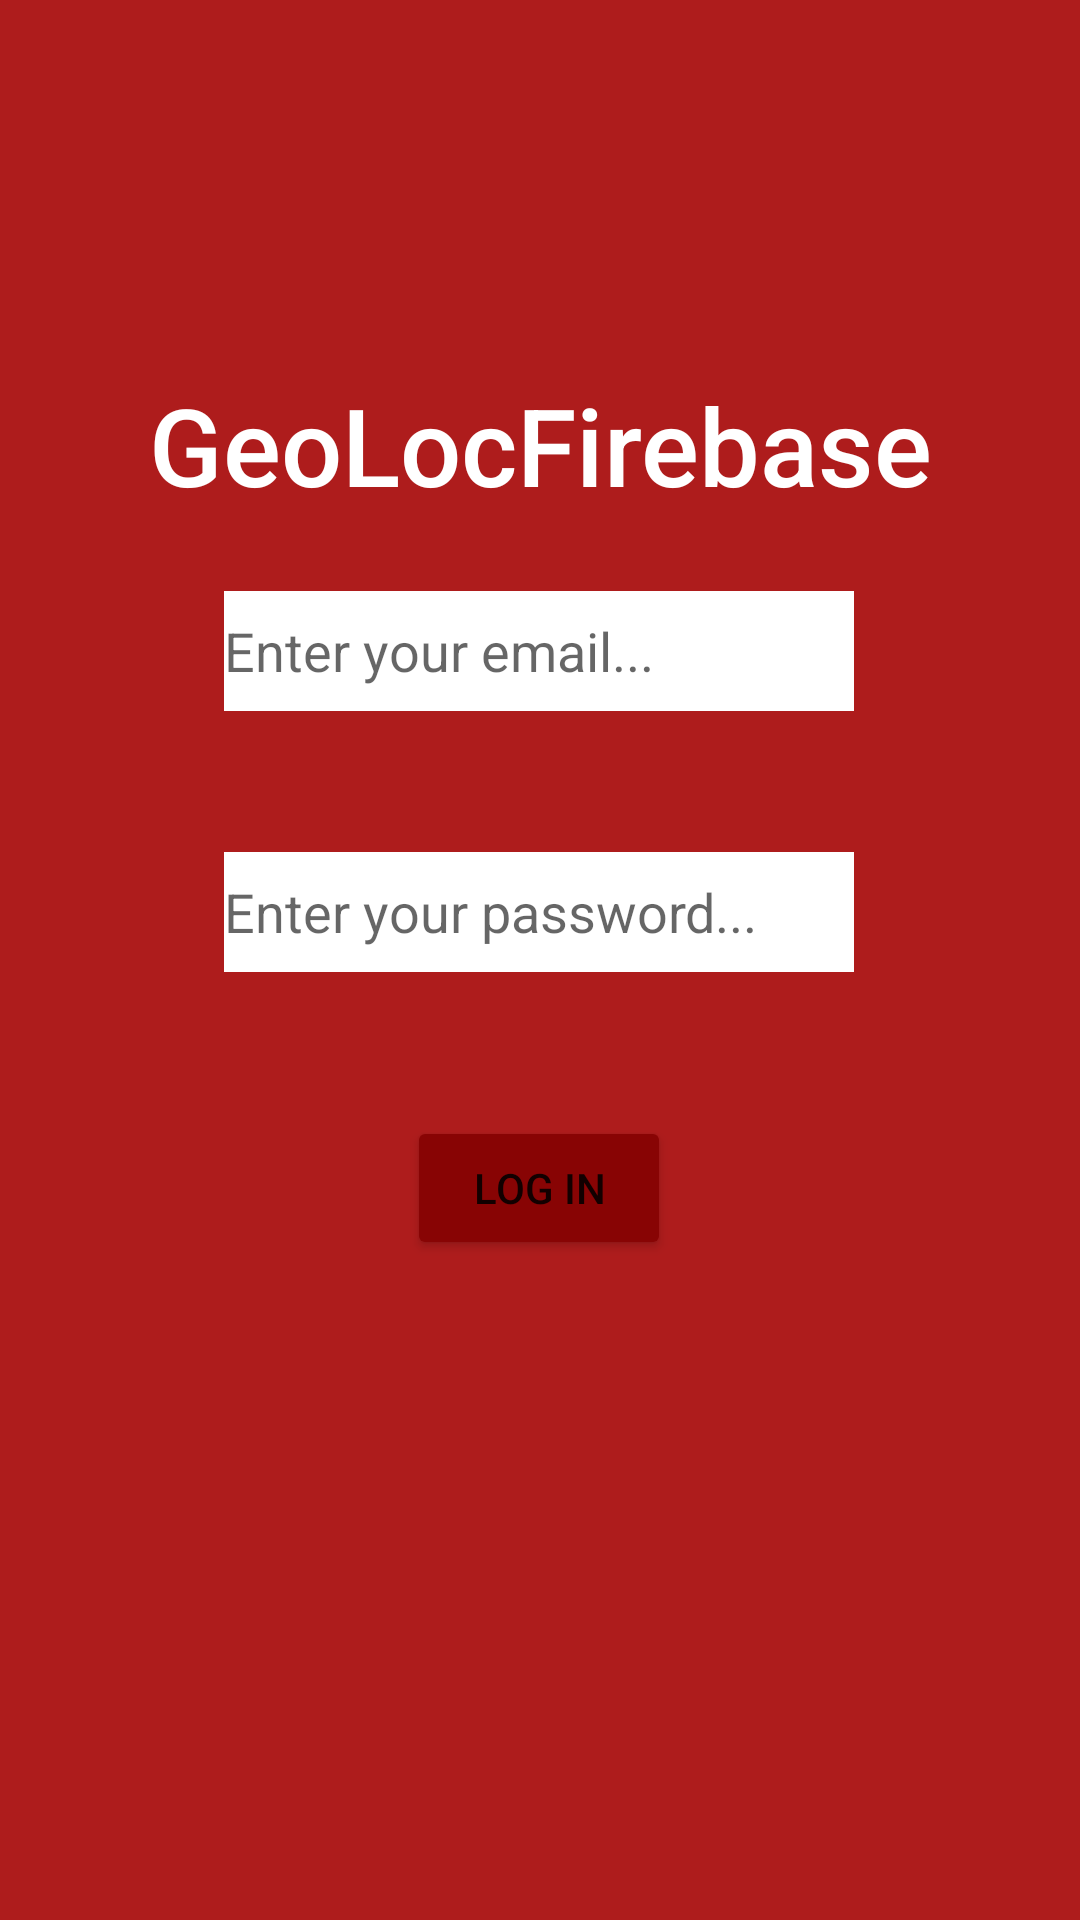

Produce the Android XML layout that renders to this screen, including the resource entries it uses.
<!-- AndroidManifest.xml: application theme Theme.GeolocFirestoreApp -->
<!-- res/layout/login_fragment.xml -->
<?xml version="1.0" encoding="utf-8"?>
<layout xmlns:android="http://schemas.android.com/apk/res/android"
    xmlns:app="http://schemas.android.com/apk/res-auto"
    xmlns:tools="http://schemas.android.com/tools">

    <data>

    </data>

    <androidx.constraintlayout.widget.ConstraintLayout
        android:id="@+id/frameLayout"
        android:layout_width="match_parent"
        android:layout_height="match_parent"
        android:background="@color/red"
        tools:context=".ui.login.Login">

        <EditText
            android:id="@+id/edtPassword"
            android:layout_width="wrap_content"
            android:layout_height="40dp"
            android:layout_marginBottom="48dp"
            android:background="#FFFFFF"
            android:backgroundTint="#FFFFFF"
            android:ems="10"
            android:hint="Enter your password..."
            android:inputType="textPassword"
            app:layout_constraintBottom_toTopOf="@+id/btnLogin"
            app:layout_constraintEnd_toEndOf="@+id/edtEmail"
            app:layout_constraintHorizontal_bias="0.0"
            app:layout_constraintStart_toStartOf="@+id/edtEmail" />

        <EditText
            android:id="@+id/edtEmail"
            android:layout_width="wrap_content"
            android:layout_height="40dp"
            android:layout_marginBottom="44dp"
            android:background="#FFFFFF"
            android:backgroundTint="#FFFFFF"
            android:backgroundTintMode="src_in"
            android:ems="10"
            android:hint="Enter your email..."
            android:inputType="textEmailAddress"
            app:layout_constraintBottom_toTopOf="@+id/edtPassword"
            app:layout_constraintEnd_toEndOf="parent"
            app:layout_constraintHorizontal_bias="0.497"
            app:layout_constraintStart_toStartOf="parent"
            app:layout_constraintTop_toBottomOf="@+id/tvTitleLogin"
            app:layout_constraintVertical_bias="0.89" />

        <Button
            android:id="@+id/btnLogin"
            android:layout_width="wrap_content"
            android:layout_height="wrap_content"
            android:layout_marginBottom="220dp"
            android:backgroundTint="#880404"
            android:text="Log in"
            app:layout_constraintBottom_toBottomOf="parent"
            app:layout_constraintEnd_toEndOf="@+id/edtPassword"
            app:layout_constraintStart_toStartOf="@+id/edtPassword" />

        <TextView
            android:id="@+id/tvTitleLogin"
            android:layout_width="wrap_content"
            android:layout_height="wrap_content"
            android:layout_marginTop="124dp"
            android:fontFamily="sans-serif"
            android:text="@string/title_login"
            android:textColor="#FFFFFF"
            android:textFontWeight="@android:integer/config_longAnimTime"
            android:textSize="36sp"
            app:layout_constraintEnd_toEndOf="parent"
            app:layout_constraintStart_toStartOf="parent"
            app:layout_constraintTop_toTopOf="parent" />


    </androidx.constraintlayout.widget.ConstraintLayout>
</layout>
<!-- resources referenced by this layout -->
<resources>
  <color name="red">#AE1C1C</color>
  <string name="title_login">GeoLocFirebase</string>
  <style name="Theme.GeolocFirestoreApp" parent="Theme.MaterialComponents.DayNight.NoActionBar">
          
          <item name="colorPrimary">@color/red</item>
          <item name="colorPrimaryVariant">@color/purple_700</item>
          <item name="colorOnPrimary">@color/white</item>
          
          <item name="colorSecondary">@color/teal_200</item>
          <item name="colorSecondaryVariant">@color/teal_700</item>
          <item name="colorOnSecondary">@color/black</item>
          
          <item name="android:statusBarColor" tools:targetApi="l">?attr/colorPrimaryVariant</item>
          
      </style>
  <color name="purple_700">#FF3700B3</color>
  <color name="white">#FFFFFFFF</color>
  <color name="teal_200">#FF03DAC5</color>
  <color name="teal_700">#FF018786</color>
  <color name="black">#FF000000</color>
</resources>
